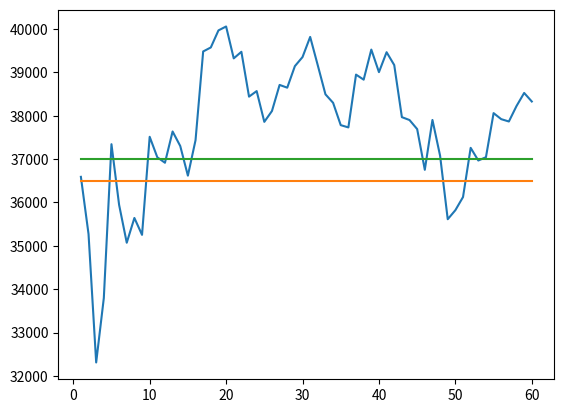

Python code for this plot:
# Import's
import matplotlib.pyplot as plt
from matplotlib.pyplot import figure

# Datos
data = {'dia 59': {'open': 36591.3828125, 'high': 37033.96484375, 'low': 32837.07421875, 'close': 34356.25}, 'dia 58': {'open': 35271.36328125, 'high': 35271.36328125, 'low': 30681.49609375, 'close': 32061.552734375}, 'dia 57': {'open': 32309.6953125, 'high': 35276.90625, 'low': 32309.6953125, 'close': 34286.76171875}, 'dia 56': {'open': 33795.80078125, 'high': 36855.71875, 'low': 33795.80078125, 'close': 36855.71875}, 'dia 55': {'open': 37344.1796875, 'high': 37344.1796875, 'low': 35061.87890625, 'close': 35916.109375}, 'dia 54': {'open': 35945.04296875, 'high': 35945.04296875, 'low': 34241.5078125, 'close': 35023.17578125}, 'dia 53': {'open': 35071.44921875, 'high': 35746.84765625, 'low': 34820.34375, 'close': 35724.62890625}, 'dia 52': {'open': 35642.77734375, 'high': 35642.77734375, 'low': 34824.16015625, 'close': 34988.4296875}, 'dia 51': {'open': 35253.296875, 'high': 37191.40625, 'low': 35253.296875, 'close': 37148.30078125}, 'dia 50': {'open': 37515.015625, 'high': 37515.015625, 'low': 36595.80859375, 'close': 37021.140625}, 'dia 49': {'open': 37041.99609375, 'high': 37734.875, 'low': 36828.828125, 'close': 36828.828125}, 'dia 48': {'open': 36916.39453125, 'high': 37472.61328125, 'low': 36683.5859375, 'close': 37472.61328125}, 'dia 47': {'open': 37637.28125, 'high': 37807.4453125, 'low': 37232.3046875, 'close': 37491.14453125}, 'dia 46': {'open': 37302.2421875, 'high': 37328.76171875, 'low': 36546.828125, 'close': 36546.828125}, 'dia 45': {'open': 36619.00390625, 'high': 37421.5625, 'low': 36619.00390625, 'close': 37402.22265625}, 'dia 44': {'open': 37435.93359375, 'high': 39543.9453125, 'low': 37435.93359375, 'close': 39487.88671875}, 'dia 43': {'open': 39483.16796875, 'high': 39976.32421875, 'low': 39117.22265625, 'close': 39485.60546875}, 'dia 42': {'open': 39575.73828125, 'high': 40340.96484375, 'low': 39575.73828125, 'close': 40113.5234375}, 'dia 41': {'open': 39968.9765625, 'high': 40367.0546875, 'low': 39920.23828125, 'close': 40143.2734375}, 'dia 40': {'open': 40059.33203125, 'high': 40059.33203125, 'low': 39249.91796875, 'close': 39249.91796875}, 'dia 39': {'open': 39323.59765625, 'high': 39726.7890625, 'low': 39076.61328125, 'close': 39651.93359375}, 'dia 38': {'open': 39475.48046875, 'high': 39669.484375, 'low': 38352.55078125, 'close': 38513.453125}, 'dia 37': {'open': 38441.18359375, 'high': 38663.0390625, 'low': 37975.375, 'close': 38658.76953125}, 'dia 36': {'open': 38568.96875, 'high': 38827.09765625, 'low': 38002.7890625, 'close': 38002.7890625}, 'dia 35': {'open': 37859.4375, 'high': 38262.8515625, 'low': 37782.95703125, 'close': 38145.59375}, 'dia 34': {'open': 38109.453125, 'high': 38704.17578125, 'low': 38109.453125, 'close': 38704.17578125}, 'dia 33': {'open': 38711.265625, 'high': 38962.34765625, 'low': 38260.24609375, 'close': 38724.68359375}, 'dia 32': {'open': 38647.77734375, 'high': 38946.1875, 'low': 38303.19921875, 'close': 38946.1875}, 'dia 31': {'open': 39144.81640625, 'high': 39413.78125, 'low': 38976.0625, 'close': 39413.78125}, 'dia 30': {'open': 39353.5859375, 'high': 40066.24609375, 'low': 39353.5859375, 'close': 39786.87109375}, 'dia 29': {'open': 39818.49609375, 'high': 39818.49609375, 'low': 39202.8828125, 'close': 39202.8828125}, 'dia 28': {'open': 39160.6328125, 'high': 39249.58203125, 'low': 38471.30078125, 'close': 38723.42578125}, 'dia 27': {'open': 38494.484375, 'high': 38734.4296875, 'low': 38119.58203125, 'close': 38402.41796875}, 'dia 26': {'open': 38298.609375, 'high': 38741.64453125, 'low': 37849.48828125, 'close': 37849.48828125}, 'dia 25': {'open': 37783.4921875, 'high': 38033.6015625, 'low': 37174.859375, 'close': 37730.44140625}, 'dia 24': {'open': 37731.27734375, 'high': 38680.44921875, 'low': 37731.27734375, 'close': 38680.44921875}, 'dia 23': {'open': 38949.26171875, 'high': 38949.26171875, 'low': 38713.02734375, 'close': 38754.5703125}, 'dia 22': {'open': 38832.7578125, 'high': 39496.78125, 'low': 38382.42578125, 'close': 39485.9140625}, 'dia 21': {'open': 39526.375, 'high': 39526.375, 'low': 38950.44921875, 'close': 38954.8125}, 'dia 20': {'open': 39006.1328125, 'high': 39397.90625, 'low': 39006.1328125, 'close': 39397.90625}, 'dia 19': {'open': 39466.0546875, 'high': 39505.0859375, 'low': 39135.421875, 'close': 39317.09765625}, 'dia 18': {'open': 39169.3828125, 'high': 39196.1640625, 'low': 37975.50390625, 'close': 37975.50390625}, 'dia 17': {'open': 37968.3046875, 'high': 38217.328125, 'low': 37907.09375, 'close': 37985.17578125}, 'dia 16': {'open': 37901.484375, 'high': 38378.59375, 'low': 37901.484375, 'close': 37991.23046875}, 'dia 15': {'open': 37692.71875, 'high': 37692.71875, 'low': 36925.83984375, 'close': 37002.44140625}, 'dia 14': {'open': 36753.66796875, 'high': 37882.58984375, 'low': 36753.66796875, 'close': 37882.58984375}, 'dia 13': {'open': 37903.6796875, 'high': 38161.1328125, 'low': 37152.92578125, 'close': 37152.92578125}, 'dia 12': {'open': 37078.4453125, 'high': 37078.4453125, 'low': 35922.09375, 'close': 35922.09375}, 'dia 11': {'open': 35613.703125, 'high': 35957.37890625, 'low': 35050.6171875, 'close': 35662.51953125}, 'dia 10': {'open': 35822.3984375, 'high': 36686.82421875, 'low': 35726.76953125, 'close': 35920.98828125}, 'dia 9': {'open': 36125.125, 'high': 37360.7890625, 'low': 36125.125, 'close': 37360.7890625}, 'dia 8': {'open': 37260.08203125, 'high': 37359.9453125, 'low': 36933.40625, 'close': 36984.0078125}, 'dia 7': {'open': 36967.69921875, 'high': 37136.19140625, 'low': 36562.9921875, 'close': 37118.015625}, 'dia 6': {'open': 37044.32421875, 'high': 38010.6796875, 'low': 37044.32421875, 'close': 37962.48828125}, 'dia 5': {'open': 38061.0859375, 'high': 38061.0859375, 'low': 37787.6484375, 'close': 37972.87109375}, 'dia 4': {'open': 37921.63671875, 'high': 38170.953125, 'low': 37623.03515625, 'close': 37705.015625}, 'dia 3': {'open': 37867.84765625, 'high': 38255.17578125, 'low': 37858.6875, 'close': 38255.17578125}, 'dia 2': {'open': 38224.54296875, 'high': 38612.1171875, 'low': 38089.79296875, 'close': 38612.1171875}, 'dia 1': {'open': 38526.1015625, 'high': 38526.1015625, 'low': 38486.28515625, 'close': 38486.28515625}, 'dia 0': {'open': 38329.09765625, 'high': 38329.09765625, 'low': 38329.09765625, 'close': 38329.09765625}}

# Grafico

# Ejes
ejeX = []
ejeY = []
rect1 = []
rect2 = []
recta = 36500
grosor = 500

# Datos del ejeY
for dia in data:
    if data[dia]["open"] == None:
        data[dia]["open"] = 37000
    ejeY.append(data[dia]["open"])


# Datos del ejeX
for i in range(len(ejeY)):
    ejeX.append(i+1)
    rect1.append(recta)
    rect2.append(recta + grosor)

# Plot
fig, ax = plt.subplots()  # Create a figure and an axes.
ax.plot(ejeX, ejeY)
ax.plot(ejeX, rect1)
ax.plot(ejeX, rect2)